Dataset: cropped_images (GitHub, vic-ene/vinbigdata). Classes: aortic enlargement, atelectasis, calcification, cardiomegaly, consolidation, ILD, infiltration, lung opacity, nodule or mass, other lesion, pleural effusion, pleural thickening, pneumothorax, pulmonary fibrosis.

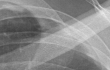
Label: pleural thickening

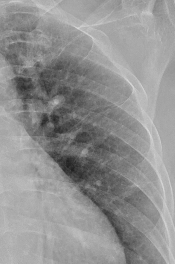
Label: ILD

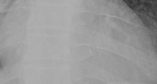
Label: cardiomegaly

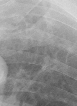
Label: infiltration

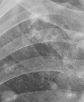
Label: calcification

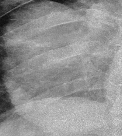
Label: nodule or mass
